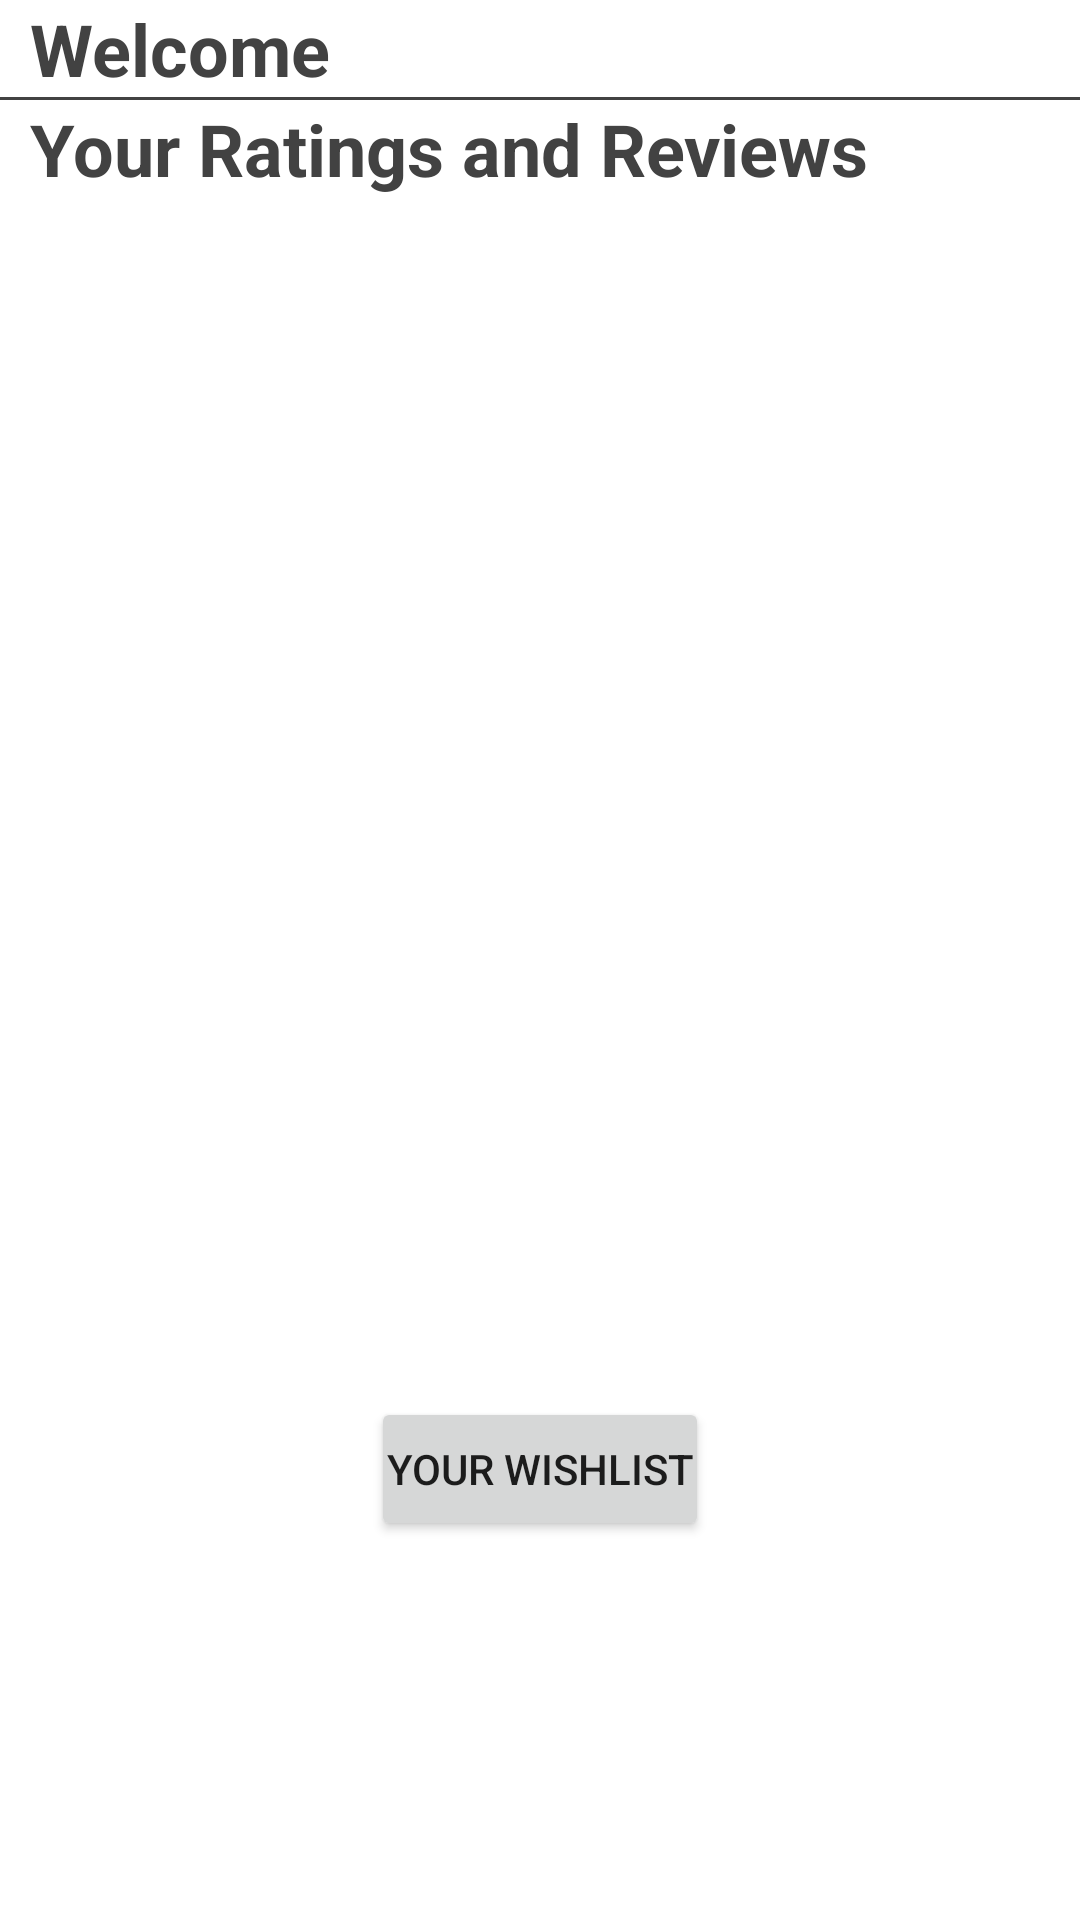

Layout XML and referenced resources for this Android screen:
<!-- AndroidManifest.xml: application theme AppTheme -->
<!-- res/layout/activity_user.xml -->
<?xml version="1.0" encoding="utf-8"?>
<ScrollView xmlns:android="http://schemas.android.com/apk/res/android"
    xmlns:app="http://schemas.android.com/apk/res-auto"
    xmlns:tools="http://schemas.android.com/tools"
    android:layout_width="match_parent"
    android:layout_height="match_parent"
    tools:context=".UserActivity"
    android:background="#FFFFFF">
    <RelativeLayout
        android:layout_width="match_parent"
        android:layout_height="match_parent"
        android:background="#FFFFFF">

        <TextView
            android:id="@+id/welcome"
            android:layout_width="145dp"
            android:layout_height="match_parent"
            android:text="Welcome"
            android:textColor="#424242"
            android:layout_marginLeft="10dp"
            android:textSize="24sp"
            android:textStyle="bold" />
        <View
            android:id="@+id/welcomeline"
            android:layout_width="match_parent"
            android:layout_height="1dp"
            android:layout_below="@id/welcome"
            android:padding="3dp"
            android:background="#424242"/>

        <TextView
            android:id="@+id/yourrate"
            android:layout_width="match_parent"
            android:layout_height="match_parent"
            android:layout_below="@id/welcomeline"
            android:text="Your Ratings and Reviews"
            android:textColor="#424242"
            android:layout_marginLeft="10dp"
            android:textSize="24sp"
            android:textStyle="bold" />
        <ListView
            android:layout_width="match_parent"
            android:layout_height="400dp"
            android:id="@+id/ratelist"
            android:padding="5dp"
            android:layout_below="@id/yourrate">



        </ListView>

        <Button
            android:id="@+id/wishreal"
            android:layout_width="wrap_content"
            android:layout_height="wrap_content"
            android:layout_below="@+id/ratelist"
            android:layout_centerHorizontal="true"
            android:padding="5dp"
            android:text="Your WISHLIST" />

    </RelativeLayout>

</ScrollView>
<!-- resources referenced by this layout -->
<resources>
  <style name="AppTheme" parent="Theme.AppCompat.Light.DarkActionBar">
          
          <item name="colorPrimary">#424242</item>
          <item name="colorPrimaryDark">#EF5350</item>
          <item name="colorAccent">#6078DB</item>
      </style>
</resources>
